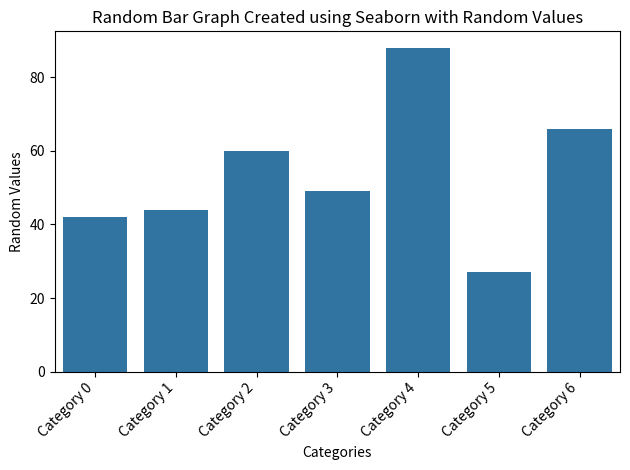

The script that saved this image:
import seaborn as sns
import matplotlib.pyplot as plt
import random

# Generate random categories (labels)
categories = [f"Category {i}" for i in range(7)] #7 categories

#generate random values
values = [random.randint(10, 90) for _ in range(7)] #random integers between 10, 90

#create the bar graph using seaborn
sns.barplot(x=categories, y=values)

#Add labels and title
plt.xlabel("Categories")
plt.ylabel("Random Values")
plt.title("Random Bar Graph Created using Seaborn with Random Values")

#Rotate x-axis labels
plt.xticks(rotation=45, ha="right")
plt.tight_layout()#prevents labels from being cut off
plt.show()
